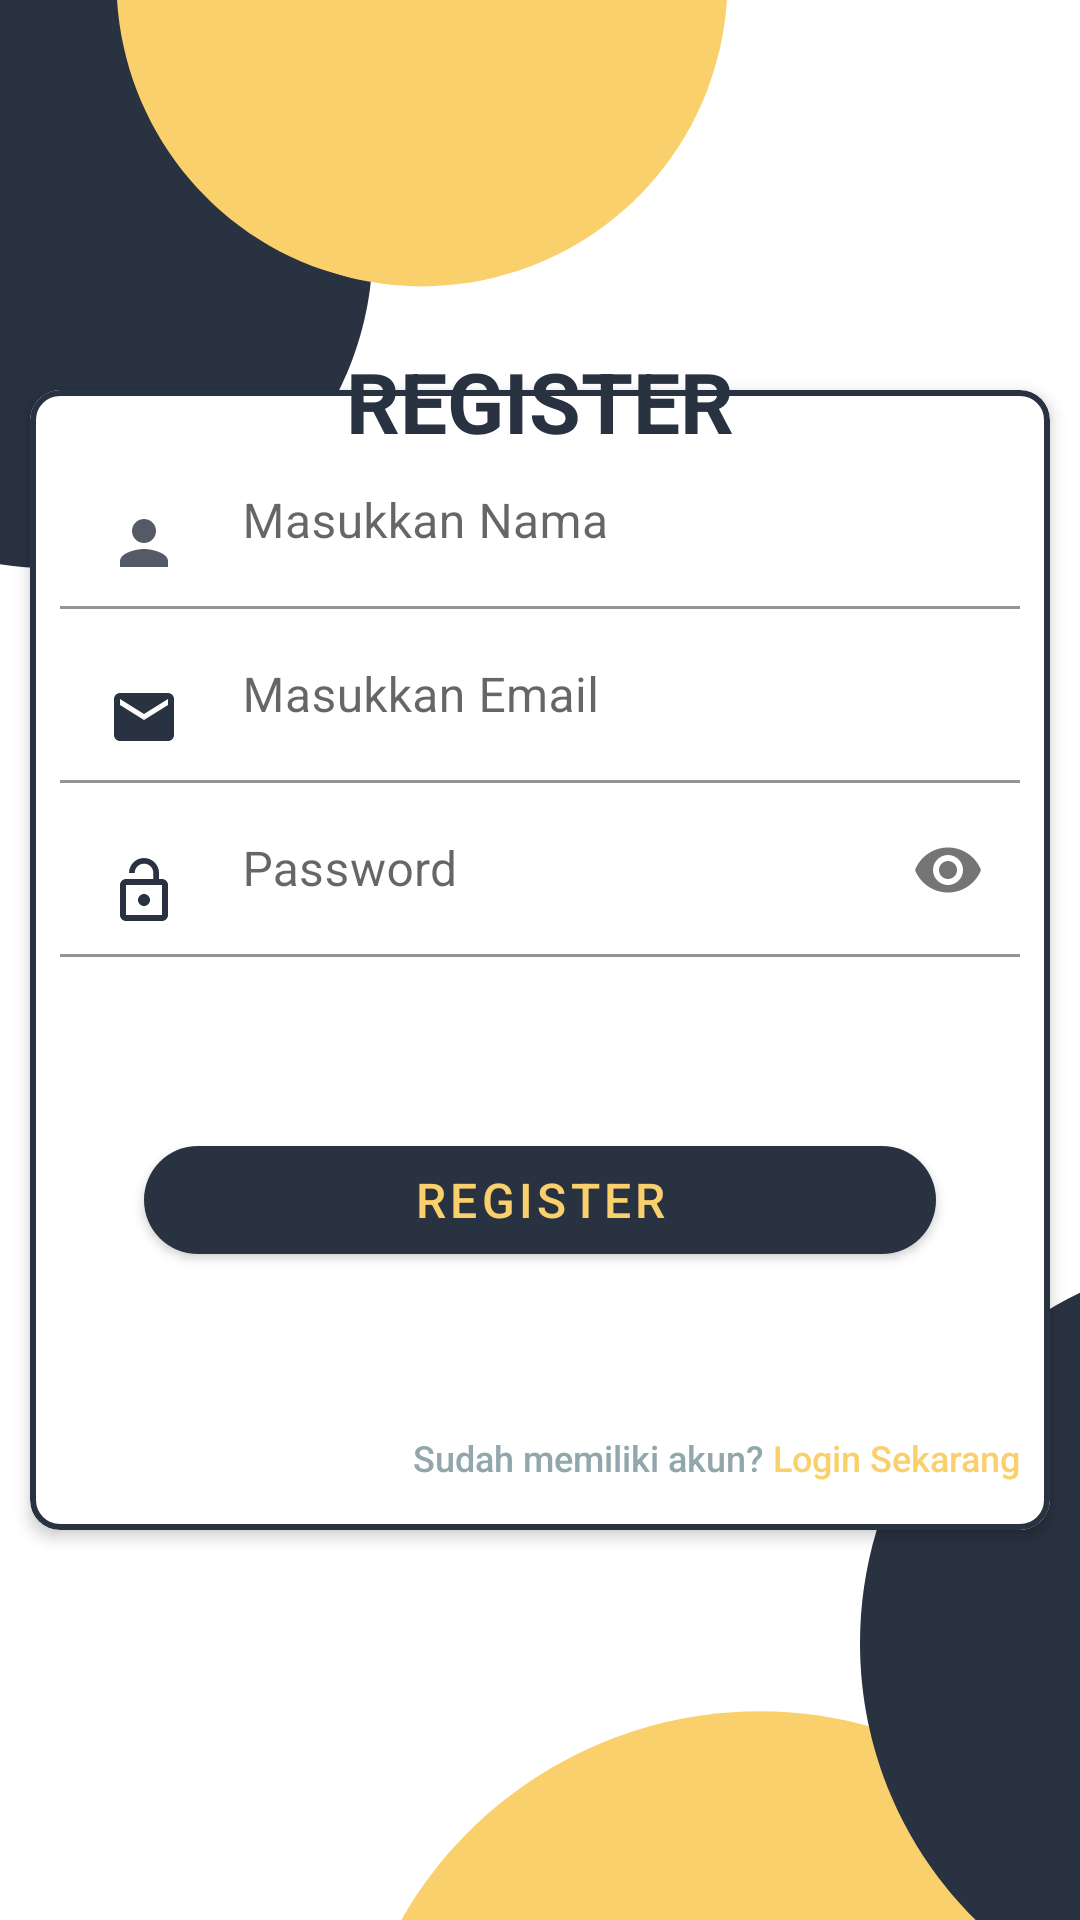

The Android layout XML behind this screen, and the referenced resources:
<!-- AndroidManifest.xml: application theme Theme.KasirKafeP3UT -->
<!-- res/layout/activity_register.xml -->
<?xml version="1.0" encoding="utf-8"?>
<androidx.coordinatorlayout.widget.CoordinatorLayout xmlns:android="http://schemas.android.com/apk/res/android"
    xmlns:app="http://schemas.android.com/apk/res-auto"
    xmlns:tools="http://schemas.android.com/tools"
    android:layout_width="match_parent"
    android:layout_height="match_parent"
    android:background="@drawable/bglogin">

    <RelativeLayout
        android:layout_width="match_parent"
        android:layout_height="match_parent">

        <TextView
            android:id="@+id/tvLogin"
            android:layout_width="wrap_content"
            android:layout_height="wrap_content"
            android:layout_centerHorizontal="true"
            android:elevation="5dp"
            android:text="REGISTER"
            android:layout_marginTop="115dp"
            android:textColor="@color/biru_tua"
            android:textSize="28sp"
            android:textStyle="bold" />

        <FrameLayout
            android:id="@+id/sv"
            android:layout_width="match_parent"
            android:layout_height="400dp"
            android:layout_centerInParent="true">

            <RelativeLayout
                android:layout_width="match_parent"
                android:layout_height="match_parent">

                <com.google.android.material.card.MaterialCardView
                    android:id="@+id/cv"
                    android:layout_width="match_parent"
                    android:layout_height="match_parent"
                    android:layout_margin="10dp"
                    app:cardCornerRadius="10dp"
                    app:cardElevation="3dp"
                    app:strokeColor="@color/biru_tua"
                    app:strokeWidth="2dp">

                    <LinearLayout
                        android:layout_width="match_parent"
                        android:layout_height="match_parent"
                        android:layout_marginTop="15dp"
                        android:orientation="vertical">

                        <com.google.android.material.textfield.TextInputLayout
                            android:id="@+id/txtUser"
                            android:layout_width="match_parent"
                            android:layout_height="wrap_content"
                            android:layout_marginStart="10dp"
                            android:layout_marginEnd="10dp">

                            <EditText
                                android:id="@+id/reg_nama"
                                android:layout_width="match_parent"
                                android:layout_height="wrap_content"
                                android:backgroundTint="@color/white"
                                android:drawableStart="@drawable/ic_person"
                                android:hint="     Masukkan Nama"
                                android:imeOptions="actionNext"
                                android:inputType="textPersonName"
                                android:maxLines="1"
                                android:textSize="16sp" />

                        </com.google.android.material.textfield.TextInputLayout>

                        <com.google.android.material.textfield.TextInputLayout
                            android:id="@+id/txtLoginUser"
                            android:layout_width="match_parent"
                            android:layout_height="wrap_content"
                            android:layout_marginStart="10dp"
                            android:layout_marginEnd="10dp">

                            <EditText
                                android:id="@+id/reg_email"
                                android:layout_width="match_parent"
                                android:layout_height="wrap_content"
                                android:backgroundTint="@color/white"
                                android:drawableStart="@drawable/ic_email"
                                android:hint="     Masukkan Email"
                                android:imeOptions="actionNext"
                                android:inputType="textEmailAddress"
                                android:maxLines="1"
                                android:textSize="16sp" />

                        </com.google.android.material.textfield.TextInputLayout>

                        <com.google.android.material.textfield.TextInputLayout
                            android:id="@+id/txtLoginPass"
                            android:layout_width="match_parent"
                            android:layout_height="wrap_content"
                            android:layout_marginStart="10dp"
                            android:layout_marginEnd="10dp"
                            app:passwordToggleEnabled="true">

                            <EditText
                                android:id="@+id/reg_password"
                                android:layout_width="match_parent"
                                android:layout_height="wrap_content"
                                android:backgroundTint="@color/white"
                                android:drawableStart="@drawable/ic_password"
                                android:hint="     Password"
                                android:imeOptions="actionDone"
                                android:inputType="textPassword"
                                android:maxLines="1"
                                android:textSize="16sp" />

                        </com.google.android.material.textfield.TextInputLayout>

                    </LinearLayout>

                    <RelativeLayout
                        android:layout_width="wrap_content"
                        android:layout_height="wrap_content"
                        android:layout_gravity="center"
                        android:layout_marginStart="30dp"
                        android:layout_marginTop="80dp"
                        android:layout_marginEnd="30dp">

                        <com.google.android.material.button.MaterialButton
                            android:id="@+id/daftar"
                            android:layout_width="match_parent"
                            android:layout_height="wrap_content"
                            android:layout_gravity="end|bottom"
                            android:layout_margin="8dp"
                            android:text="Register"
                            android:textColor="@color/kuning"
                            android:textSize="16sp"
                            android:theme="@style/Theme.MaterialComponents.Light"
                            app:backgroundTint="@color/biru_tua"
                            app:cornerRadius="50dp" />

                    </RelativeLayout>

                    <Button
                        android:id="@+id/ke_login"
                        android:layout_width="wrap_content"
                        android:layout_height="wrap_content"
                        android:layout_gravity="bottom|end"
                        android:layout_marginEnd="10dp"
                        android:background="@android:color/transparent"
                        android:text="@string/after_register"
                        android:textAllCaps="false"
                        android:textColor="#92A7AB"
                        android:textSize="12sp"
                        app:cornerRadius="50dp" />

                </com.google.android.material.card.MaterialCardView>

            </RelativeLayout>

        </FrameLayout>

    </RelativeLayout>

</androidx.coordinatorlayout.widget.CoordinatorLayout>
<!-- resources referenced by this layout -->
<resources>
  <color name="biru_tua">#293241</color>
  <color name="kuning">#fad06c</color>
  <color name="white">#FFFFFFFF</color>
  <!-- drawable bglogin: png bitmap (drawable, 33853 bytes) -->
  <!-- drawable ic_email (drawable) -->
  <vector android:height="24dp" android:tint="#293241"
      android:viewportHeight="24.0" android:viewportWidth="24.0"
      android:width="24dp" xmlns:android="http://schemas.android.com/apk/res/android">
      <path android:fillColor="#FF000000" android:pathData="M20,4L4,4c-1.1,0 -1.99,0.9 -1.99,2L2,18c0,1.1 0.9,2 2,2h16c1.1,0 2,-0.9 2,-2L22,6c0,-1.1 -0.9,-2 -2,-2zM20,8l-8,5 -8,-5L4,6l8,5 8,-5v2z"/>
  </vector>
  <!-- drawable ic_password (drawable) -->
  <vector android:height="24dp" android:tint="#293241"
      android:viewportHeight="24.0" android:viewportWidth="24.0"
      android:width="24dp" xmlns:android="http://schemas.android.com/apk/res/android">
      <path android:fillColor="#FF000000" android:pathData="M12,17c1.1,0 2,-0.9 2,-2s-0.9,-2 -2,-2 -2,0.9 -2,2 0.9,2 2,2zM18,8h-1L17,6c0,-2.76 -2.24,-5 -5,-5S7,3.24 7,6h1.9c0,-1.71 1.39,-3.1 3.1,-3.1 1.71,0 3.1,1.39 3.1,3.1v2L6,8c-1.1,0 -2,0.9 -2,2v10c0,1.1 0.9,2 2,2h12c1.1,0 2,-0.9 2,-2L20,10c0,-1.1 -0.9,-2 -2,-2zM18,20L6,20L6,10h12v10z"/>
  </vector>
  <!-- drawable ic_person (drawable) -->
  <vector xmlns:android="http://schemas.android.com/apk/res/android"
      android:width="24dp"
      android:height="24dp"
      android:viewportWidth="24"
      android:viewportHeight="24"
      android:tint="#293241"
      android:alpha="0.8">
      <path
          android:fillColor="#FF000000"
          android:pathData="M12,12c2.21,0 4,-1.79 4,-4s-1.79,-4 -4,-4 -4,1.79 -4,4 1.79,4 4,4zM12,14c-2.67,0 -8,1.34 -8,4v2h16v-2c0,-2.66 -5.33,-4 -8,-4z"/>
  </vector>
  <string name="after_register">Sudah memiliki akun? <font color="#fad06c">Login Sekarang</font></string>
  <style name="Theme.KasirKafeP3UT" parent="Theme.MaterialComponents.DayNight.DarkActionBar">
          
          <item name="colorPrimary">@color/biru_tua</item>
          <item name="colorPrimaryVariant">@color/biru_tua</item>
          <item name="colorOnPrimary">@color/white</item>
          
          <item name="colorSecondary">@color/biru_tua</item>
          <item name="colorSecondaryVariant">@color/biru_tua</item>
          <item name="colorOnSecondary">@color/black</item>
          
          <item name="android:statusBarColor">?attr/colorPrimaryVariant</item>
          
      </style>
  <color name="black">#FF000000</color>
</resources>
